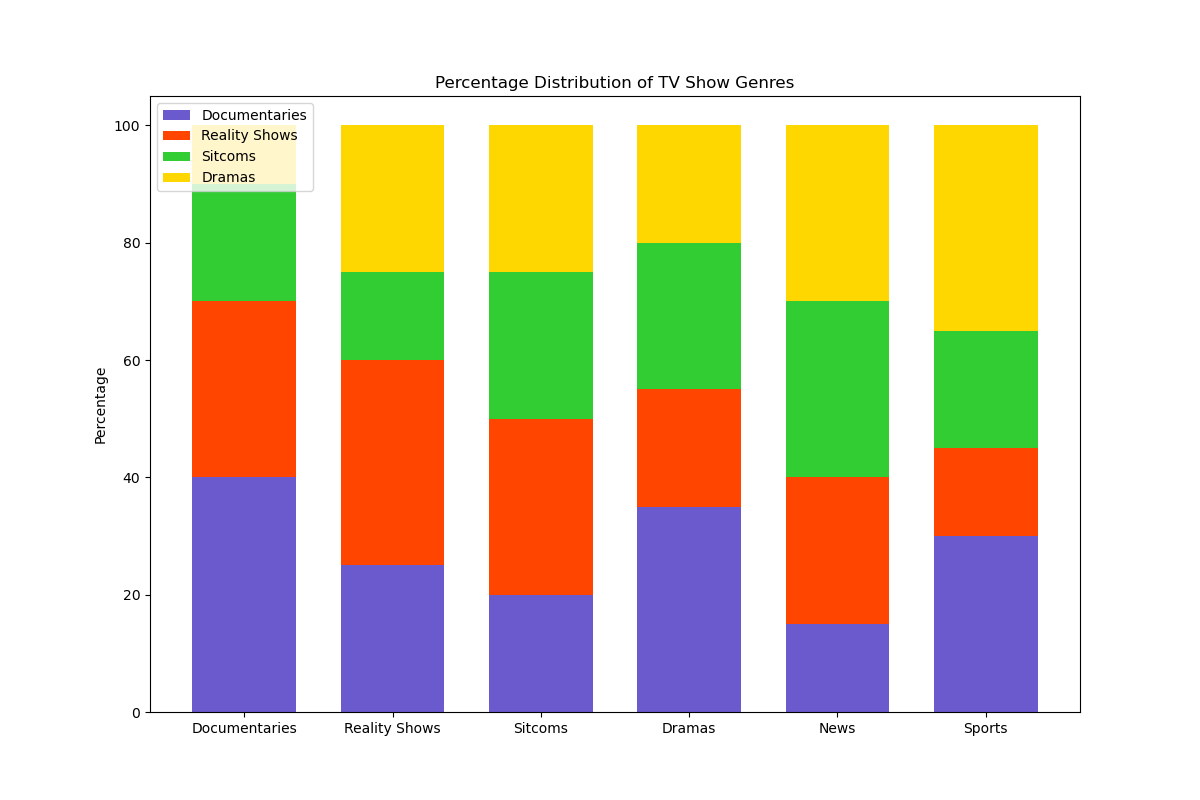

Source data for this figure (header and first rows):
categories, Value1, Value2, Value3, Value4
Documentaries, 40, 30, 20, 10
Reality Shows, 25, 35, 15, 25
Sitcoms, 20, 30, 25, 25
Dramas, 35, 20, 25, 20
News, 15, 25, 30, 30
Sports, 30, 15, 20, 35
